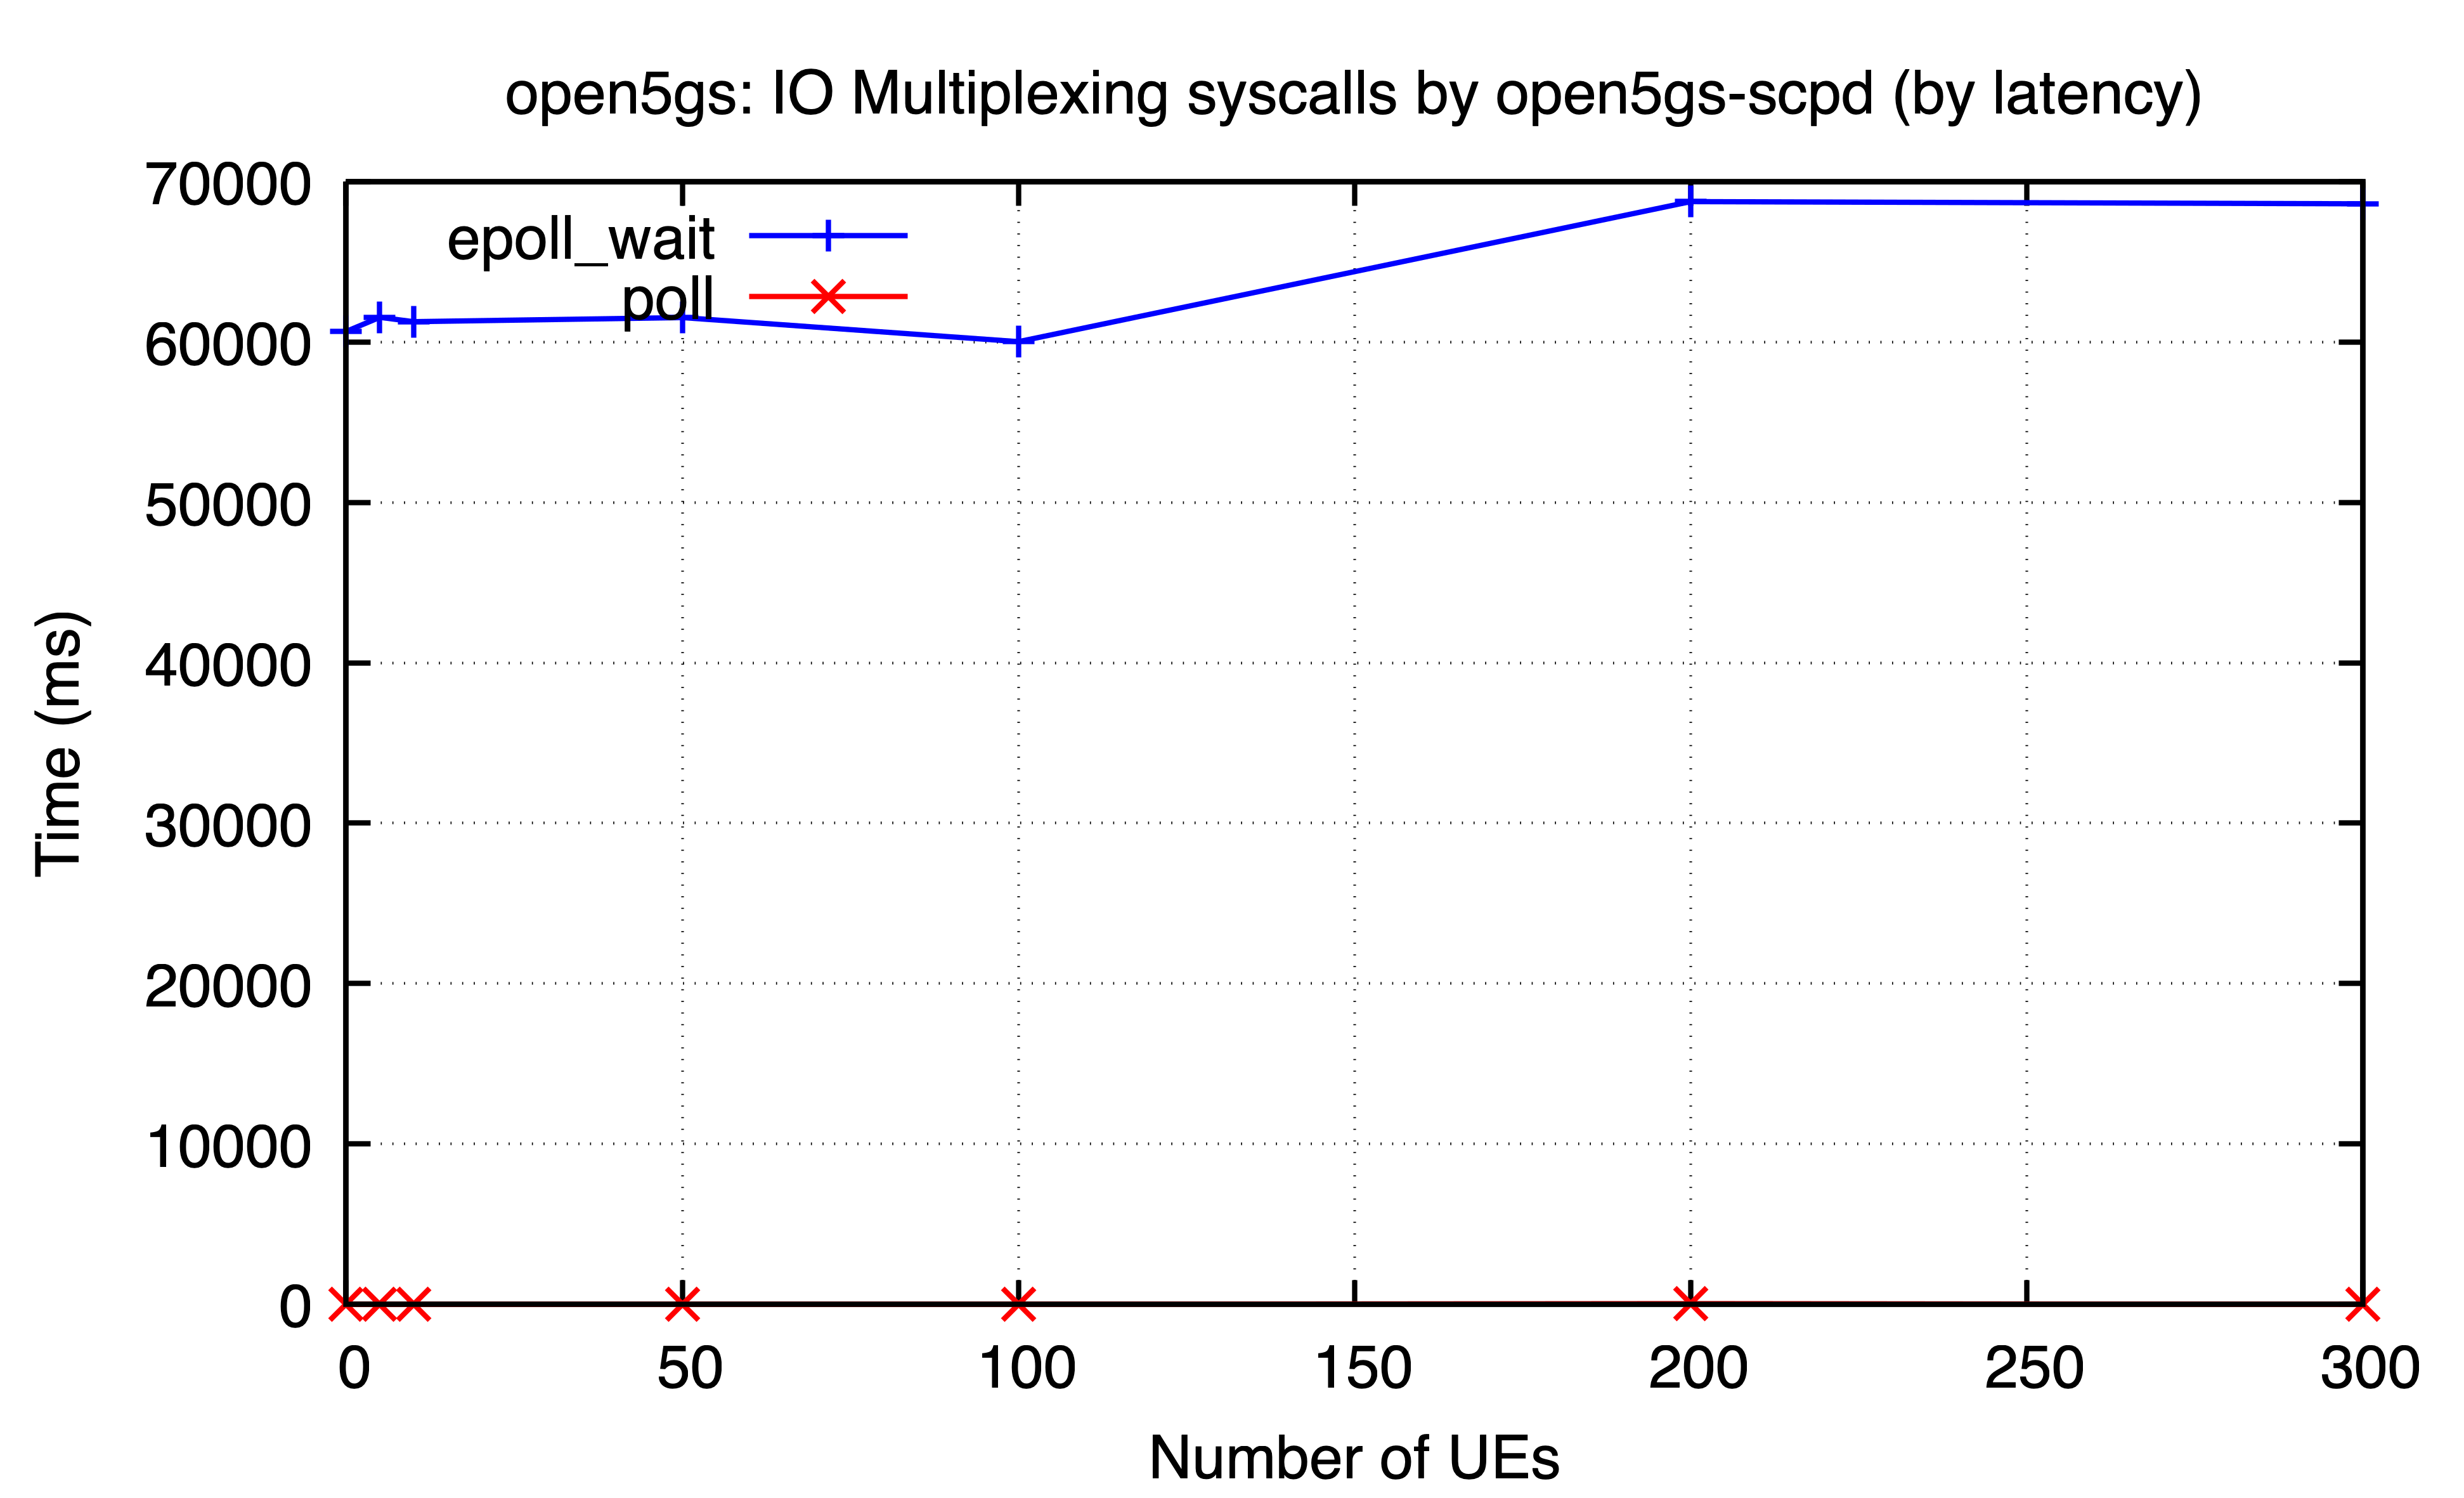

Values plotted in this chart, from the file beside it:
ues, epoll_wait, poll
0, 60656, 0.4844
5, 61533, 0.5252
10, 61264, 1.218
50, 61519, 0.5455
100, 60017, 0.665
200, 68748, 47.91
300, 68610, 1.201
